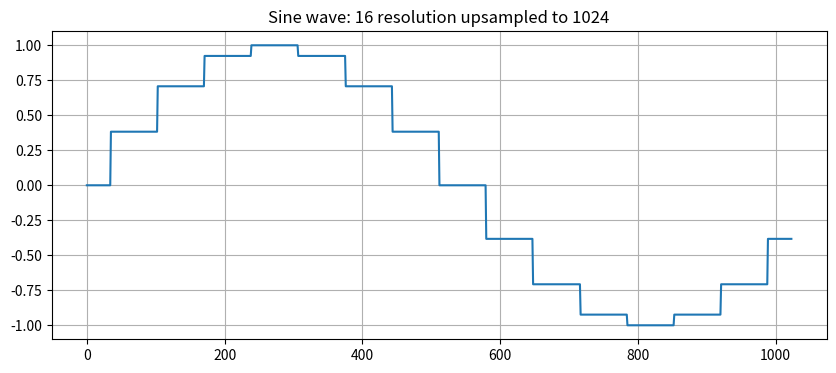
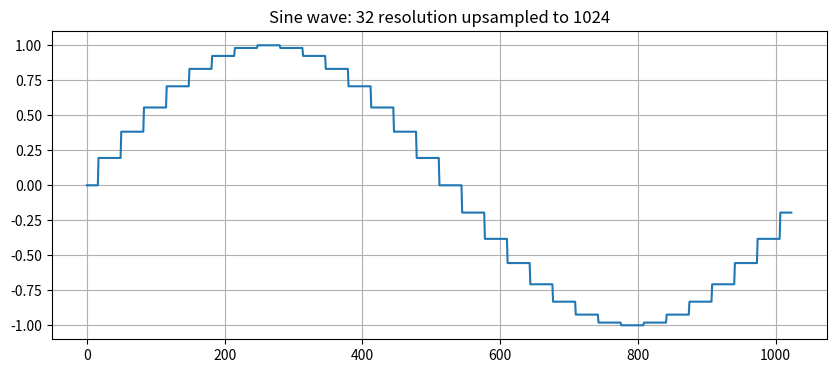
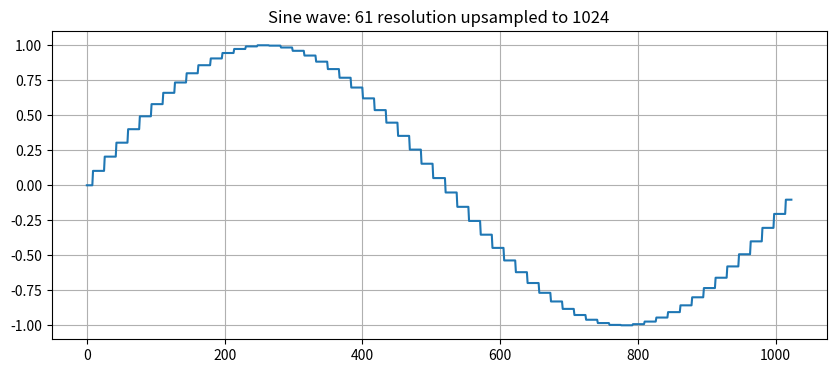
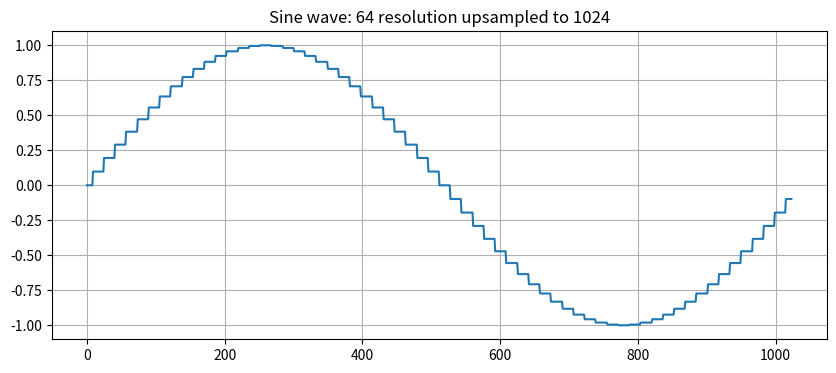
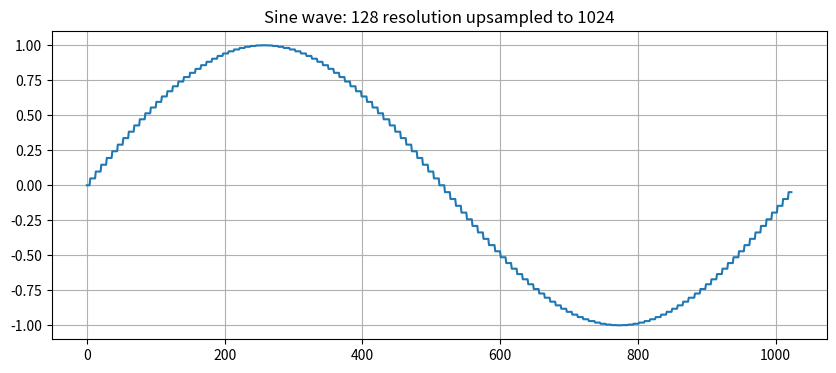
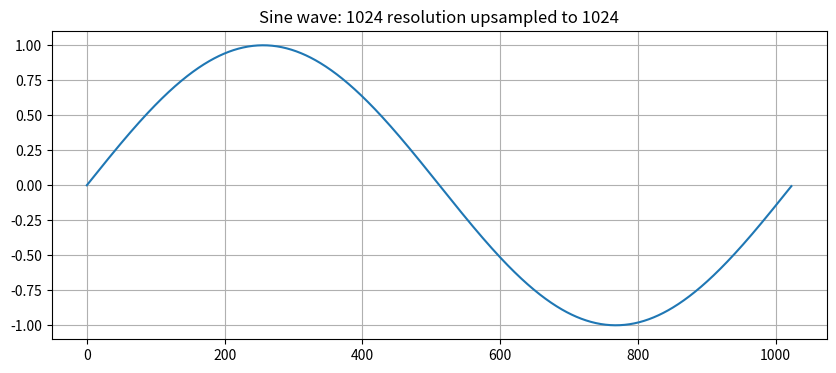

Generate these figures, in order, with matplotlib:
import numpy as np
import struct
import os
from scipy import interpolate

def save_wavetable_to_binary(wavetable, filename):
    """
    Saves the wavetable to a binary file.
    
    The file format is:
      - 4 bytes: unsigned int (little-endian) representing the number of samples.
      - 4 bytes per sample: float32 samples.
    """
    # Ensure the wavetable is float32
    wavetable = wavetable.astype(np.float32)
    
    # Create bin_samples directory if it doesn't exist
    os.makedirs("bin_samples", exist_ok=True)
    
    # Write format
    with open(filename, "wb") as f:
        # First thing is the table length
        f.write(struct.pack("<I", len(wavetable)))
        # Next is the samples
        f.write(wavetable.tobytes())

def generate_sine(size):
    """Generate one period of a sine wave with given number of samples."""
    t = np.linspace(0, 2*np.pi, size, endpoint=False)
    return np.sin(t)

def upsample_nearest(signal, target_size):
    """Upsample signal to target_size using nearest neighbor interpolation."""
    x_original = np.linspace(0, 1, len(signal))
    x_upsampled = np.linspace(0, 1, target_size)
    f_upsample = interpolate.interp1d(x_original, signal, kind='nearest')
    return f_upsample(x_upsampled)

# Generate sine waves at different initial resolutions
initial_resolutions = [16, 32, 61, 64, 128, 1024]
final_size = 1024

for size in initial_resolutions:
    # Generate sine wave at initial resolution
    sine = generate_sine(size)
    
    # If not already at final size, upsample to 1024 using nearest neighbor
    if size != final_size:
        sine = upsample_nearest(sine, final_size)
    
    # Save to binary file
    filename = f"bin_samples/sine_{size}.bin"
    save_wavetable_to_binary(sine, filename)
    print(f"Generated {size}-resolution sine wave (upsampled to {final_size}): {filename}")

    # Optional: Plot for verification
    import matplotlib.pyplot as plt
    plt.figure(figsize=(10, 4))
    plt.plot(sine)
    plt.title(f"Sine wave: {size} resolution upsampled to {final_size}")
    plt.grid(True)
    plt.savefig(f"bin_samples/sine_{size}.png")
    plt.close() 
